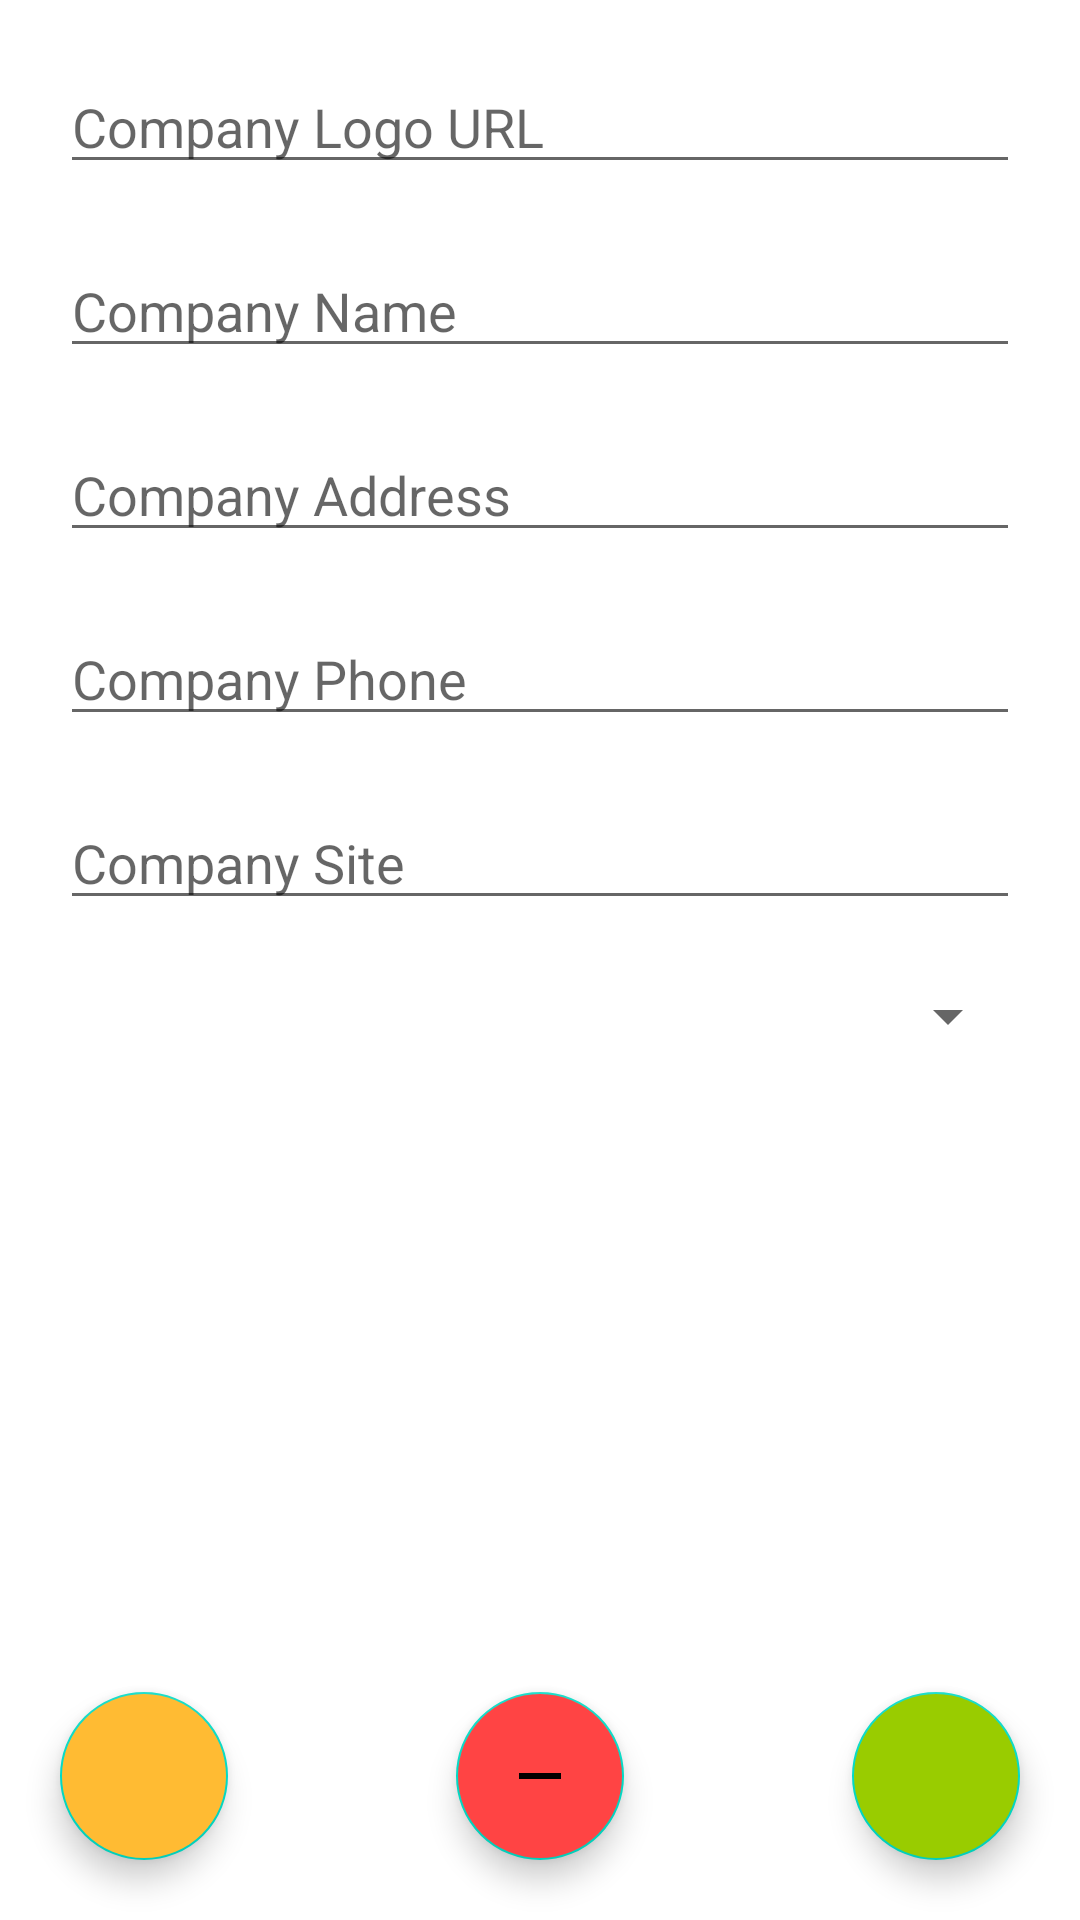

This screen was rendered from an Android layout file. Write that file and the resources it references.
<!-- AndroidManifest.xml: application theme Theme.VMT -->
<!-- res/layout/edit_company.xml -->
<?xml version="1.0" encoding="utf-8"?>

<androidx.constraintlayout.widget.ConstraintLayout xmlns:android="http://schemas.android.com/apk/res/android"
    xmlns:tools="http://schemas.android.com/tools"
    android:layout_width="match_parent"
    android:layout_height="match_parent"
    xmlns:app="http://schemas.android.com/apk/res-auto"
    android:id="@+id/addCompanyPopup">



    <EditText
        android:id="@+id/editCompanyLogoPath"
        android:layout_width="match_parent"
        android:layout_height="wrap_content"
        android:ems="10"
        android:inputType="text"
        android:hint="Company Logo URL"
        app:layout_constraintTop_toTopOf="parent"
        app:layout_constraintLeft_toLeftOf="parent"
        app:layout_constraintRight_toRightOf="parent"
        android:layout_marginRight="20dp"
        android:layout_marginTop="20dp"
        android:layout_marginBottom="20dp"
        android:layout_marginStart="20dp" />

    <EditText
        android:id="@+id/editCompanyNameTextInput"
        android:layout_width="match_parent"
        android:layout_height="wrap_content"
        android:ems="10"
        android:inputType="text"
        android:hint="Company Name"
        app:layout_constraintLeft_toLeftOf="parent"
        app:layout_constraintRight_toRightOf="parent"
        app:layout_constraintTop_toBottomOf="@id/editCompanyLogoPath"
        android:layout_marginBottom="20dp"
        android:layout_marginRight="20dp"
        android:layout_marginTop="20dp"
        android:layout_marginStart="20dp" />

    <EditText
        android:id="@+id/editCompanyAddressTextInput"
        android:layout_width="match_parent"
        android:layout_height="wrap_content"
        android:ems="10"
        android:inputType="text"
        android:hint="Company Address"
        app:layout_constraintLeft_toLeftOf="parent"
        app:layout_constraintTop_toBottomOf="@id/editCompanyNameTextInput"
        app:layout_constraintRight_toRightOf="parent"
        android:layout_marginRight="20dp"
        android:layout_marginTop="20dp"
        android:layout_marginBottom="20dp"
        android:layout_marginStart="20dp" />

    <EditText
        android:id="@+id/editCompanyPhoneTextInput"
        android:layout_width="match_parent"
        android:layout_height="wrap_content"
        android:ems="10"
        android:inputType="phone"
        android:hint="Company Phone"
        app:layout_constraintLeft_toLeftOf="parent"
        app:layout_constraintTop_toBottomOf="@id/editCompanyAddressTextInput"
        app:layout_constraintRight_toRightOf="parent"
        android:layout_marginRight="20dp"
        android:layout_marginTop="20dp"
        android:layout_marginBottom="20dp"
        android:layout_marginStart="20dp" />

    <EditText
        android:id="@+id/editCompanySiteTextInput"
        android:layout_width="match_parent"
        android:layout_height="wrap_content"
        android:ems="10"
        android:inputType="text"
        android:hint="Company Site"
        app:layout_constraintLeft_toLeftOf="parent"
        app:layout_constraintRight_toRightOf="parent"
        app:layout_constraintTop_toBottomOf="@id/editCompanyPhoneTextInput"
        android:layout_marginRight="20dp"
        android:layout_marginTop="20dp"
        android:layout_marginBottom="20dp"
        android:layout_marginStart="20dp" />

    <Spinner
        android:id="@+id/editCategoryDropdown"
        android:layout_width="match_parent"
        android:layout_height="wrap_content"
        app:layout_constraintLeft_toLeftOf="parent"
        app:layout_constraintRight_toRightOf="parent"
        app:layout_constraintTop_toBottomOf="@id/editCompanySiteTextInput"
        android:layout_marginRight="20dp"
        android:layout_marginTop="20dp"
        android:layout_marginBottom="20dp"
        android:layout_marginStart="20dp"
        />

    <com.google.android.material.floatingactionbutton.FloatingActionButton
        android:id="@+id/editCompanyConfirm"
        android:layout_width="wrap_content"
        android:layout_height="wrap_content"
        app:layout_constraintBottom_toBottomOf="parent"
        app:layout_constraintRight_toRightOf="parent"
        android:layout_alignParentEnd="true"
        android:layout_alignParentBottom="true"
        android:layout_marginStart="20dp"
        android:layout_marginTop="20dp"
        android:layout_marginEnd="20dp"
        android:layout_marginBottom="20dp"
        android:backgroundTint="@android:color/holo_green_light"
        android:src="@drawable/ic_baseline_check_24"
        tools:ignore="SpeakableTextPresentCheck" />

    <com.google.android.material.floatingactionbutton.FloatingActionButton
        android:id="@+id/editDeleteCompany"
        android:layout_width="wrap_content"
        android:layout_height="wrap_content"
        android:layout_alignParentBottom="true"
        android:layout_marginBottom="20dp"
        android:backgroundTint="@android:color/holo_red_light"
        android:src="@drawable/ic_baseline_remove_24"
        app:layout_constraintBottom_toBottomOf="parent"
        app:layout_constraintRight_toRightOf="parent"
        app:layout_constraintLeft_toLeftOf="parent"
        tools:ignore="SpeakableTextPresentCheck" />

    <com.google.android.material.floatingactionbutton.FloatingActionButton
        android:id="@+id/editCompanyGoBack"
        android:layout_width="wrap_content"
        android:layout_height="wrap_content"
        app:layout_constraintBottom_toBottomOf="parent"
        app:layout_constraintLeft_toLeftOf="parent"
        android:layout_alignParentEnd="true"
        android:layout_alignParentBottom="true"
        android:layout_marginStart="20dp"
        android:layout_marginTop="20dp"
        android:layout_marginEnd="20dp"
        android:layout_marginBottom="20dp"
        android:backgroundTint="@android:color/holo_orange_light"
        android:src="@drawable/ic_baseline_arrow_back_24"
        tools:ignore="SpeakableTextPresentCheck" />


    

</androidx.constraintlayout.widget.ConstraintLayout>
<!-- resources referenced by this layout -->
<resources>
  <!-- drawable ic_baseline_remove_24 (drawable) -->
  <vector xmlns:android="http://schemas.android.com/apk/res/android"
      android:width="24dp"
      android:height="24dp"
      android:viewportWidth="24"
      android:viewportHeight="24"
      android:tint="?attr/colorControlNormal">
      <path
          android:fillColor="@android:color/white"
          android:pathData="M19,13H5v-2h14v2z"/>
  </vector>
  <style name="Theme.VMT" parent="Theme.MaterialComponents.DayNight.DarkActionBar">
          
          <item name="colorPrimary">@color/purple_500</item>
          <item name="colorPrimaryVariant">@color/purple_700</item>
          <item name="colorOnPrimary">@color/white</item>
          
          <item name="colorSecondary">@color/teal_200</item>
          <item name="colorSecondaryVariant">@color/teal_700</item>
          <item name="colorOnSecondary">@color/black</item>
          
          <item name="android:statusBarColor">?attr/colorPrimaryVariant</item>
          
      </style>
  <!-- not gathered from this repository: default colours our renderer supplied (Android Studio template values) -->
  <color name="purple_500">#FF6200EE</color>
  <color name="purple_700">#FF3700B3</color>
  <color name="teal_200">#FF03DAC5</color>
  <color name="teal_700">#FF018786</color>
  <color name="black">#FF000000</color>
  <color name="white">#FFFFFFFF</color>
</resources>
